Dataset: Dataset_crop (GitHub, tapan0p/Brain-Tumor-Classification). Classes: glioma, meningioma, no tumor, pituitary tumor.

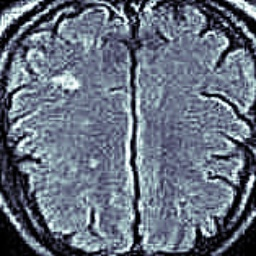
Label: no tumor

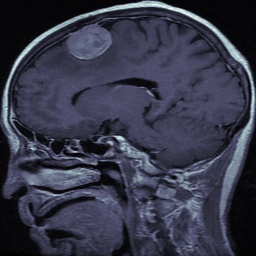
Label: meningioma

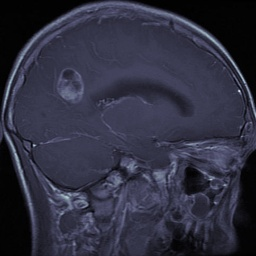
Label: glioma

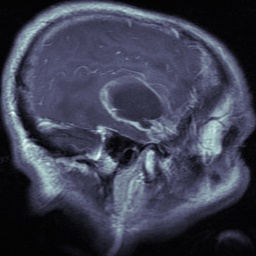
Label: glioma

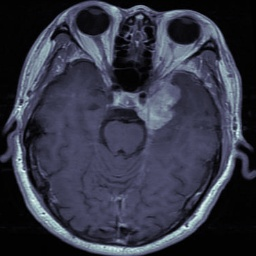
Label: meningioma

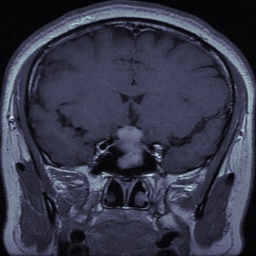
Label: pituitary tumor
